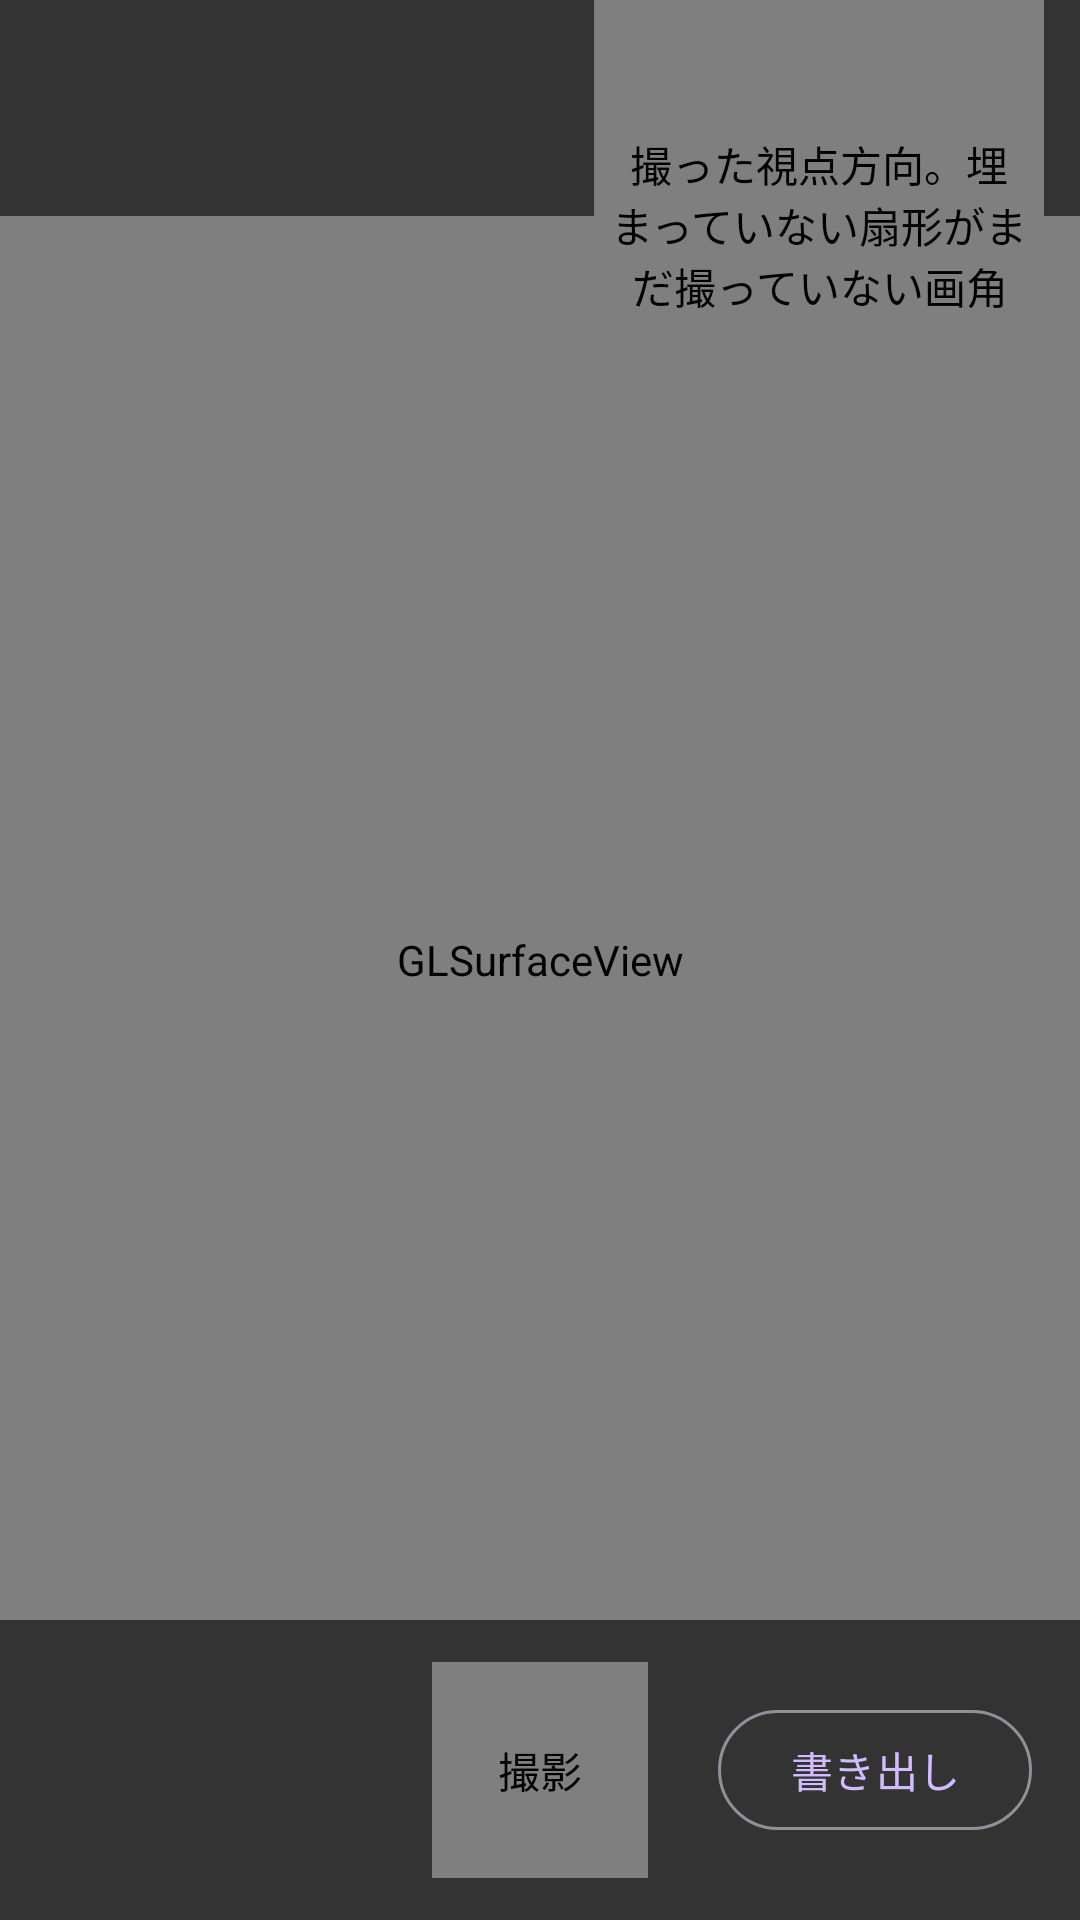

This screen was rendered from an Android layout file. Write that file and the resources it references.
<!-- AndroidManifest.xml: activity theme Theme.ARCoreFetcher -->
<!-- res/layout/activity_main.xml -->
<?xml version="1.0" encoding="utf-8"?>
<FrameLayout xmlns:android="http://schemas.android.com/apk/res/android"
    xmlns:tools="http://schemas.android.com/tools"
    android:layout_width="match_parent"
    android:layout_height="match_parent"
    tools:context=".MainActivity">

    <android.opengl.GLSurfaceView
        android:id="@+id/surfaceView"
        android:layout_width="match_parent"
        android:layout_height="match_parent" />

    <LinearLayout
        android:id="@+id/statusBar"
        android:layout_width="match_parent"
        android:layout_height="wrap_content"
        android:layout_gravity="top"
        android:background="#99000000"
        android:gravity="center_vertical"
        android:orientation="horizontal"
        android:padding="12dp">

        <TextView
            android:id="@+id/statusText"
            android:layout_width="0dp"
            android:layout_height="wrap_content"
            android:layout_weight="1"
            android:textColor="#FFFFFF"
            android:textSize="14sp"
            tools:text="0 枚（TRACKING 0）" />

        
        <com.google.android.material.button.MaterialButton
            android:id="@+id/guideButton"
            style="@style/Widget.Material3.Button.TextButton"
            android:layout_width="wrap_content"
            android:layout_height="wrap_content"
            android:minWidth="0dp"
            android:paddingStart="12dp"
            android:paddingEnd="12dp"
            android:text="@string/coverage_toggle" />

        
        <com.google.android.material.button.MaterialButton
            android:id="@+id/helpButton"
            style="@style/Widget.Material3.Button.TextButton"
            android:layout_width="wrap_content"
            android:layout_height="wrap_content"
            android:layout_marginStart="8dp"
            android:minWidth="0dp"
            android:paddingStart="12dp"
            android:paddingEnd="12dp"
            android:text="@string/help" />
    </LinearLayout>

    
    <com.example.arcorefetcher.coverage.CoverageView
        android:id="@+id/coverageView"
        android:layout_width="@dimen/coverage_size"
        android:layout_height="@dimen/coverage_size"
        android:layout_gravity="top|end"
        android:layout_marginEnd="12dp"
        android:clickable="true"
        android:contentDescription="@string/coverage_description"
        android:focusable="true" />

    
    <FrameLayout
        android:id="@+id/controlBar"
        android:layout_width="match_parent"
        android:layout_height="wrap_content"
        android:layout_gravity="bottom"
        android:background="#99000000"
        android:paddingTop="14dp"
        android:paddingBottom="14dp">

        <com.example.arcorefetcher.ShutterButton
            android:id="@+id/shutterButton"
            android:layout_width="@dimen/shutter_size"
            android:layout_height="@dimen/shutter_size"
            android:layout_gravity="center"
            android:contentDescription="@string/shutter" />

        <com.google.android.material.button.MaterialButton
            android:id="@+id/finishButton"
            style="@style/Widget.Material3.Button.OutlinedButton"
            android:layout_width="wrap_content"
            android:layout_height="wrap_content"
            android:layout_gravity="center_vertical|end"
            android:layout_marginEnd="16dp"
            android:text="@string/finish" />
    </FrameLayout>

    
    <View
        android:id="@+id/flashView"
        android:layout_width="match_parent"
        android:layout_height="match_parent"
        android:alpha="0"
        android:background="@color/capture_flash"
        android:visibility="gone" />
</FrameLayout>
<!-- resources referenced by this layout -->
<resources>
  <color name="capture_flash">#FFFFFFFF</color>
  <dimen name="coverage_size">150dp</dimen>
  <dimen name="shutter_size">72dp</dimen>
  <string name="coverage_description">撮った視点方向。埋まっていない扇形がまだ撮っていない画角</string>
  <string name="coverage_toggle">ガイド</string>
  <string name="finish">書き出し</string>
  <string name="help">使い方</string>
  <string name="shutter">撮影</string>
  <style name="Theme.ARCoreFetcher" parent="Theme.Material3.Dark.NoActionBar">
          
          <item name="android:statusBarColor">@android:color/transparent</item>
          <item name="android:navigationBarColor">@android:color/transparent</item>
      </style>
</resources>
